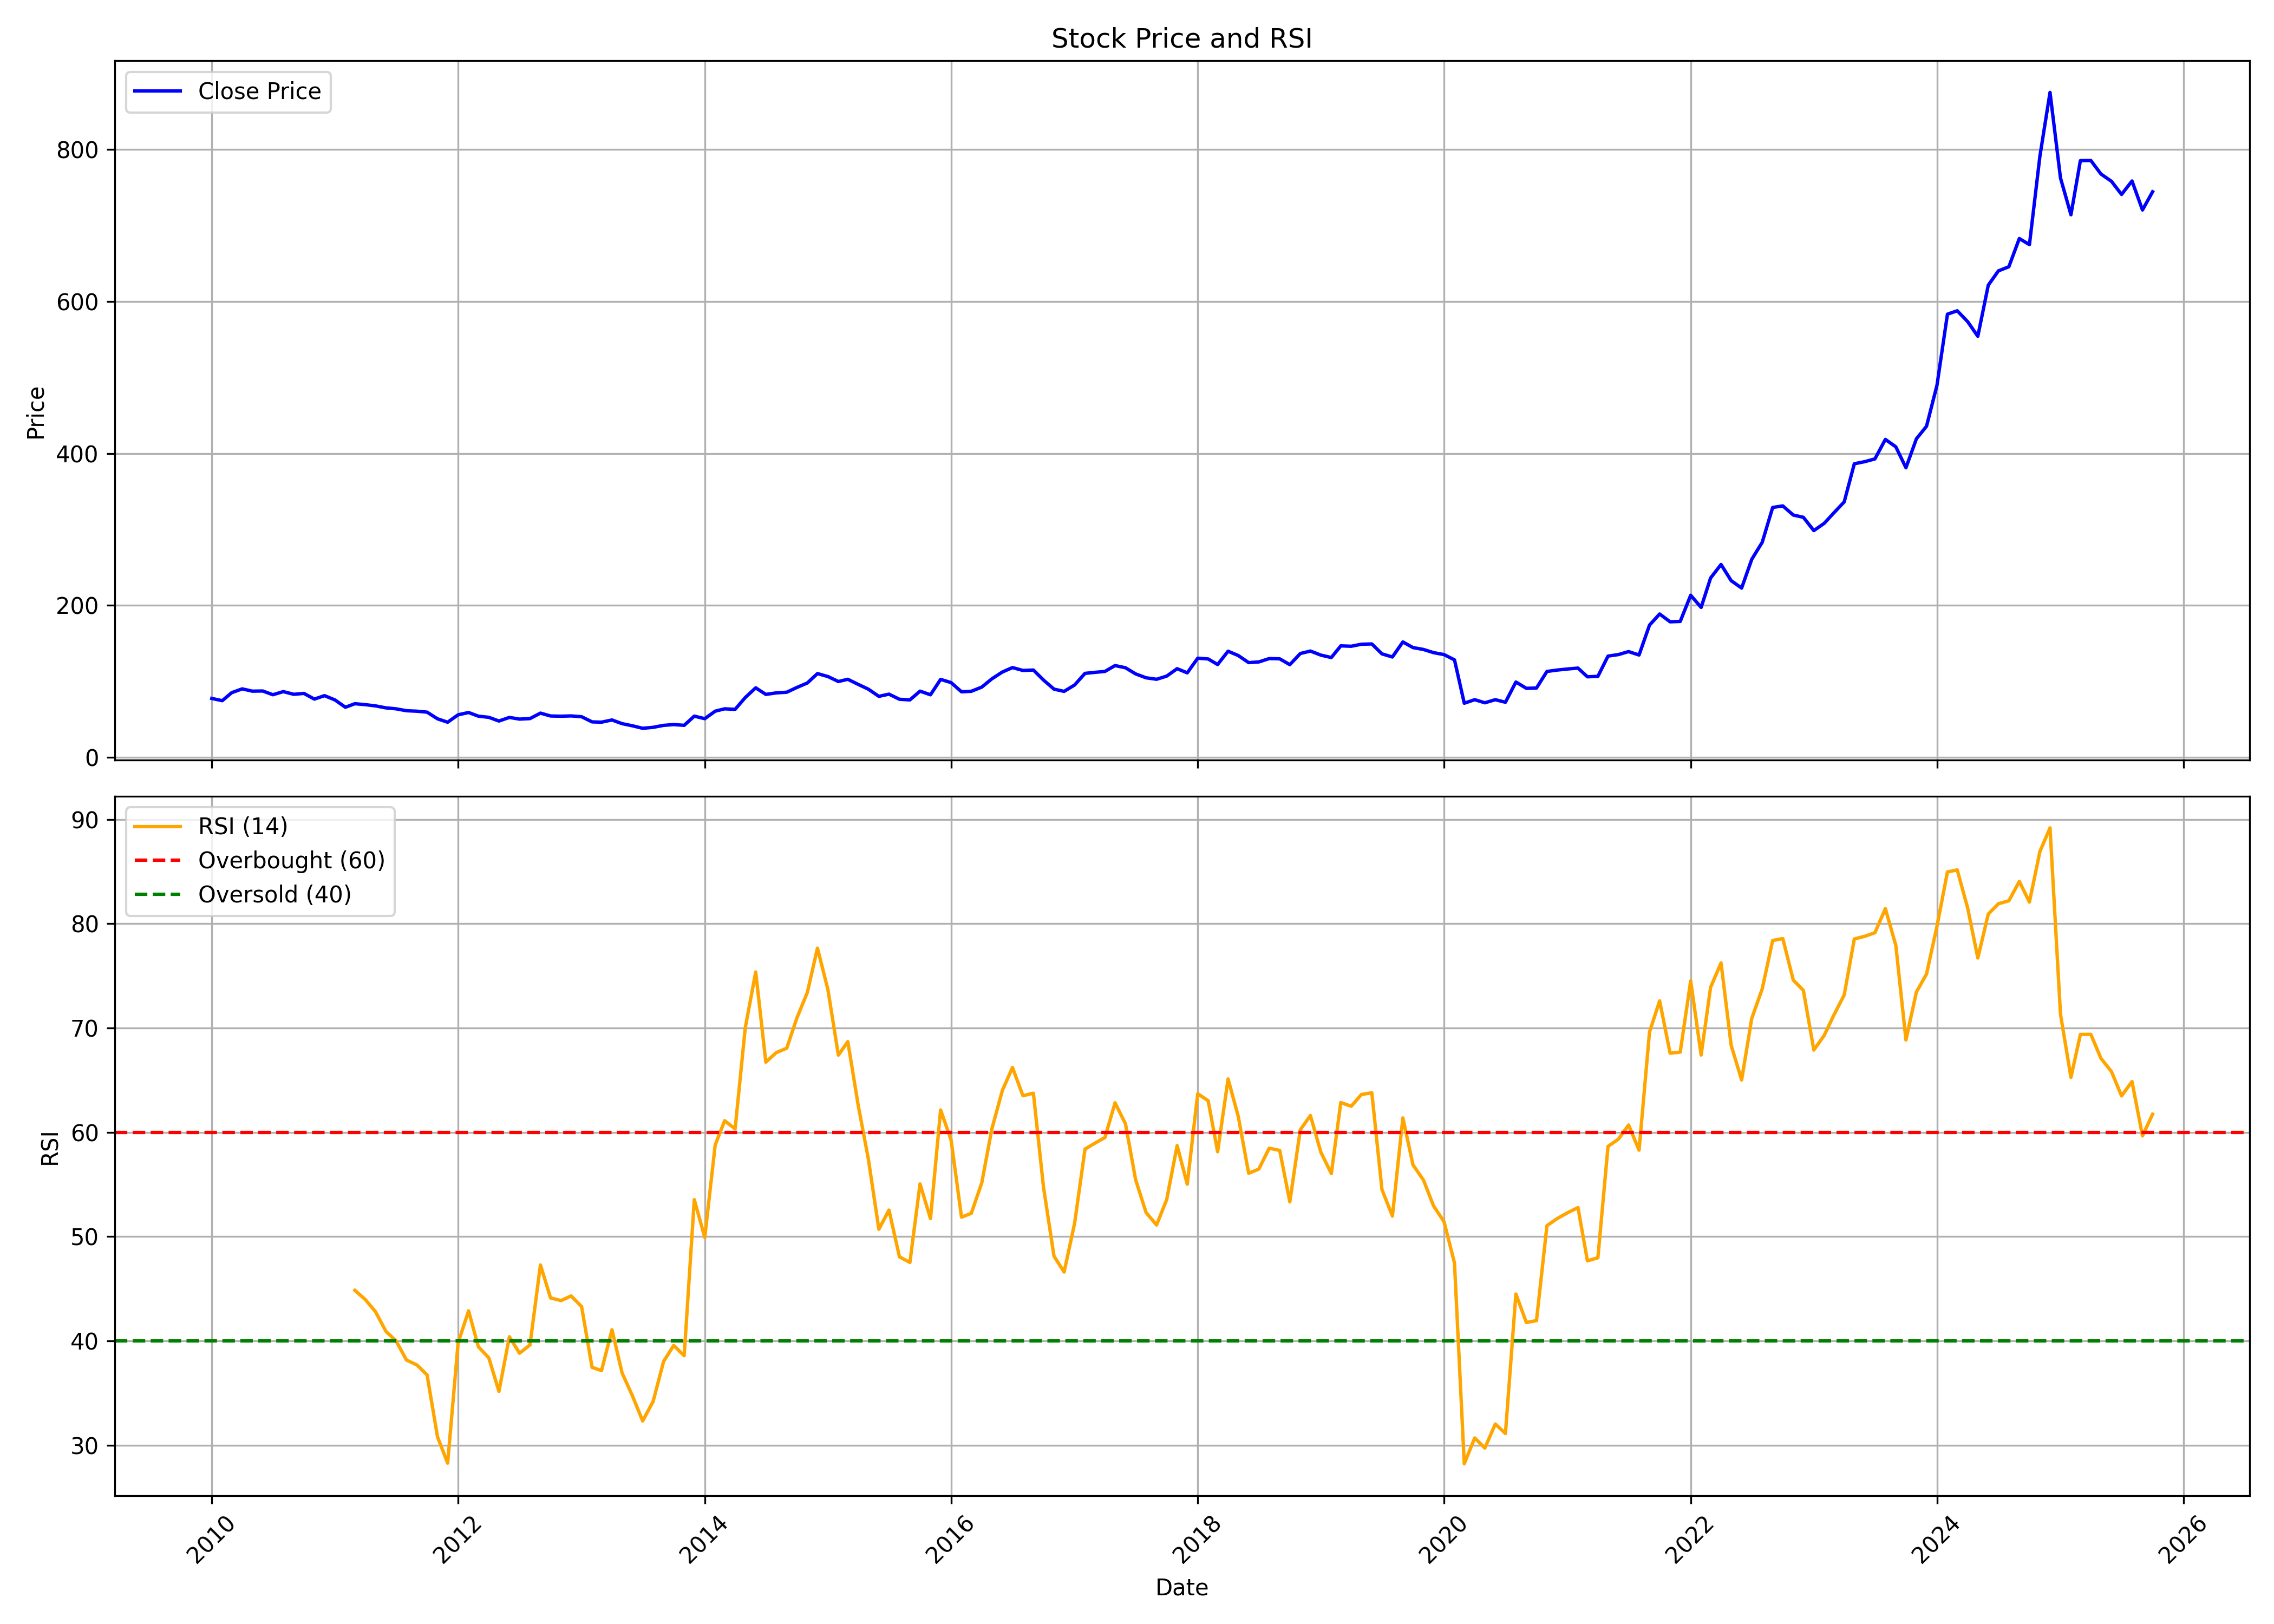

The table this chart was drawn from, first rows:
, date, symbol, open, high, low, close, volume, rsi
0, 2010-01-01, INDHOTEL, 85.81, 90.73, 73.11, 77.61, 39105931, 
1, 2010-02-01, INDHOTEL, 77.4, 79.98, 70.82, 74.65, 25162298, 
2, 2010-03-01, INDHOTEL, 74.65, 87.81, 74.4, 85.19, 43525657, 
3, 2010-04-01, INDHOTEL, 85.73, 93.9, 85.15, 90.19, 30700728, 
4, 2010-05-01, INDHOTEL, 89.77, 98.31, 78.86, 87.19, 31511454, 
5, 2010-06-01, INDHOTEL, 81.65, 89.23, 80.06, 87.4, 26997941, 
6, 2010-07-01, INDHOTEL, 87.52, 89.73, 81.69, 82.48, 18460090, 
7, 2010-08-01, INDHOTEL, 83.71, 92.42, 79.25, 86.57, 48273385, 
8, 2010-09-01, INDHOTEL, 87.91, 91.28, 71.51, 83.03, 36725605, 
9, 2010-10-01, INDHOTEL, 83.37, 88.55, 82.24, 84.21, 36949046, 
10, 2010-11-01, INDHOTEL, 84.21, 91.07, 73.32, 76.73, 33743202, 
11, 2010-12-01, INDHOTEL, 76.85, 84.04, 72.48, 81.27, 18439140, 
12, 2011-01-01, INDHOTEL, 81.6, 86.48, 73.91, 75.63, 28921693, 
13, 2011-02-01, INDHOTEL, 75.67, 79.59, 63.98, 66, 30708015, 
14, 2011-03-01, INDHOTEL, 65.62, 72.22, 64.78, 70.67, 19464911, 44.85
15, 2011-04-01, INDHOTEL, 71.47, 79.25, 68.4, 69.41, 14942611, 43.96
16, 2011-05-01, INDHOTEL, 69.45, 71.43, 65.28, 67.81, 11905949, 42.81
17, 2011-06-01, INDHOTEL, 68.06, 71.26, 60.74, 65.2, 22710967, 40.92
18, 2011-07-01, INDHOTEL, 65.87, 69.28, 62.76, 63.94, 19645902, 40
19, 2011-08-01, INDHOTEL, 64.76, 67.4, 56.58, 61.43, 29033440, 38.17
20, 2011-09-01, INDHOTEL, 61.43, 63.52, 58.11, 60.79, 15334013, 37.7
21, 2011-10-01, INDHOTEL, 62.2, 62.2, 57.6, 59.56, 17122200, 36.74
22, 2011-11-01, INDHOTEL, 59.64, 62.41, 47.08, 50.78, 26572880, 30.8
23, 2011-12-01, INDHOTEL, 51.64, 52.62, 43.11, 46.31, 16380454, 28.29
24, 2012-01-01, INDHOTEL, 46.44, 56.83, 46.01, 56.07, 17363689, 39.82
25, 2012-02-01, INDHOTEL, 56.62, 68.17, 54.96, 59.09, 30655687, 42.88
26, 2012-03-01, INDHOTEL, 58.84, 59.64, 51.25, 54.28, 18233139, 39.44
27, 2012-04-01, INDHOTEL, 59.64, 59.64, 51.12, 52.74, 8020819, 38.38
28, 2012-05-01, INDHOTEL, 52.87, 54.36, 45.33, 47.89, 11589772, 35.17
29, 2012-06-01, INDHOTEL, 46.65, 53.25, 45.16, 52.62, 18662733, 40.4
30, 2012-07-01, INDHOTEL, 53.42, 55.73, 47.08, 50.4, 10427400, 38.82
31, 2012-08-01, INDHOTEL, 51.36, 55.95, 50.66, 51.1, 14135163, 39.62
32, 2012-09-01, INDHOTEL, 51.96, 58.8, 50.53, 58.28, 17486533, 47.28
33, 2012-10-01, INDHOTEL, 58.46, 62.09, 52.91, 54.52, 25947005, 44.12
34, 2012-11-01, INDHOTEL, 54.6, 56.46, 50.92, 54.21, 10600246, 43.87
35, 2012-12-01, INDHOTEL, 54.3, 58.02, 53.17, 54.6, 15386428, 44.31
36, 2013-01-01, INDHOTEL, 54.69, 59.06, 52.22, 53.52, 23436595, 43.29
37, 2013-02-01, INDHOTEL, 53.74, 54.91, 45.99, 46.77, 14042148, 37.47
38, 2013-03-01, INDHOTEL, 47.33, 51.05, 45.51, 46.38, 10337569, 37.16
39, 2013-04-01, INDHOTEL, 46.94, 51.1, 45.9, 49.28, 8649504, 41.07
40, 2013-05-01, INDHOTEL, 49.28, 51.87, 44.21, 44.43, 8882733, 36.93
41, 2013-06-01, INDHOTEL, 45.03, 45.34, 39.88, 41.57, 11628328, 34.71
42, 2013-07-01, INDHOTEL, 41.61, 46.2, 37.07, 38.32, 12131437, 32.33
43, 2013-08-01, INDHOTEL, 39.53, 40.85, 32.98, 39.58, 15390998, 34.21
44, 2013-09-01, INDHOTEL, 39.58, 46.09, 38.39, 42.17, 14147378, 38.03
45, 2013-10-01, INDHOTEL, 42.57, 45.21, 41.34, 43.23, 5694761, 39.57
46, 2013-11-01, INDHOTEL, 43.23, 47.76, 40.5, 42.22, 6198674, 38.58
47, 2013-12-01, INDHOTEL, 42.22, 54.97, 42.22, 54.31, 16403745, 53.54
48, 2014-01-01, INDHOTEL, 53.74, 55.32, 49.34, 50.97, 7154836, 49.92
49, 2014-02-01, INDHOTEL, 51.1, 63.94, 49.25, 60.86, 19616234, 58.8
50, 2014-03-01, INDHOTEL, 60.29, 65.08, 59.37, 63.94, 10983431, 61.11
51, 2014-04-01, INDHOTEL, 63.94, 67.98, 61.96, 63.28, 10908686, 60.33
52, 2014-05-01, INDHOTEL, 63.28, 81.79, 59.81, 78.76, 28028529, 70.01
53, 2014-06-01, INDHOTEL, 77.92, 98.5, 74.32, 91.55, 37190194, 75.36
54, 2014-07-01, INDHOTEL, 91.91, 96.57, 81.31, 82.94, 23313694, 66.72
55, 2014-08-01, INDHOTEL, 82.67, 86.19, 70.1, 84.91, 18851143, 67.64
56, 2014-09-01, INDHOTEL, 85.27, 93.71, 80.03, 85.79, 23329502, 68.06
57, 2014-10-01, INDHOTEL, 85.31, 97.62, 81.48, 92.04, 17989157, 70.95
58, 2014-11-01, INDHOTEL, 92.35, 98.5, 90.59, 97.93, 15303589, 73.4
59, 2014-12-01, INDHOTEL, 97.97, 112.1, 93.8, 110.3, 21361043, 77.65
... 130 more rows
